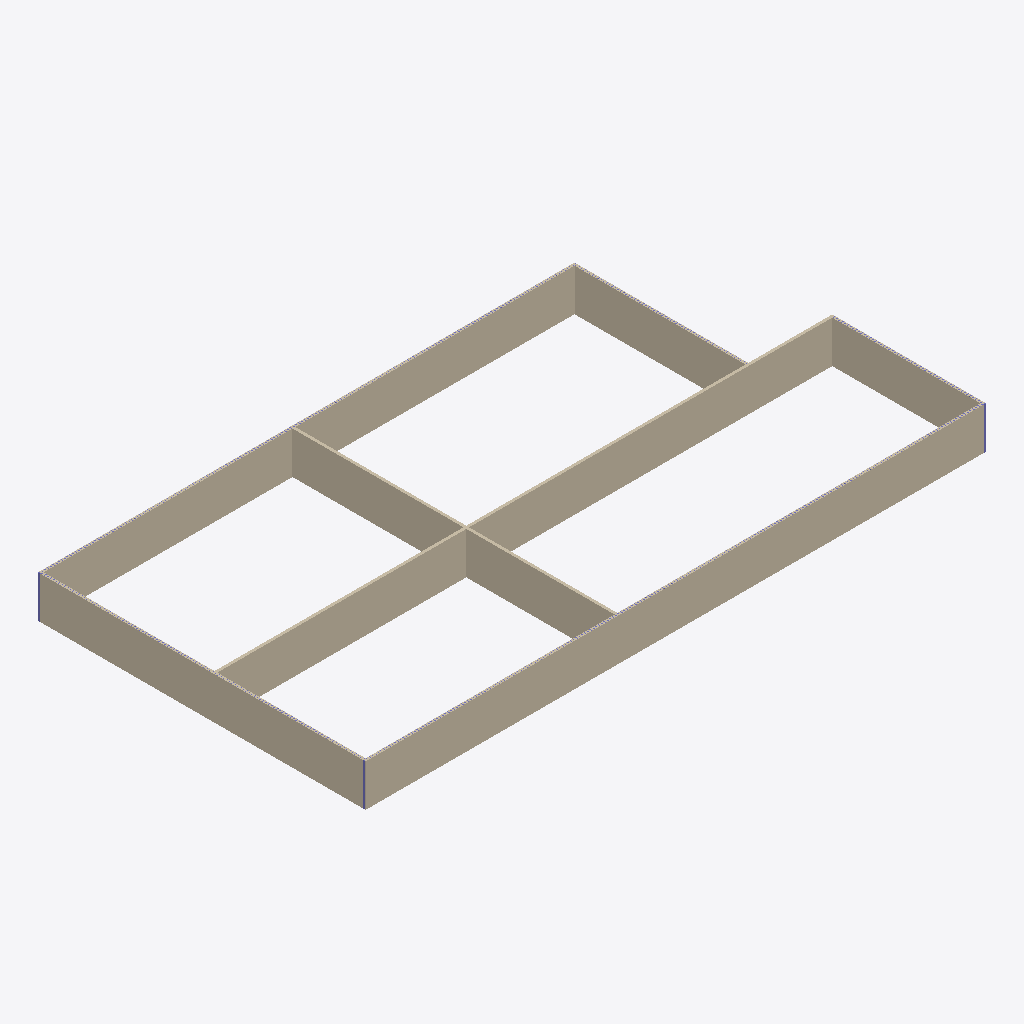
Isometric view of an IFC building model (IFC-SPF (STEP), schema IFC4, length unit foot), seen from the south-west, elements coloured by IFC class: 8 walls (beige), 3 columns (violet).
Extent 45.1 m × 23.8 m × 3.0 m (x, y, z). Storeys (1): Level 1 at 0.00 m. Elements (656): 648 IfcColumnStandardCase, 8 IfcWallStandardCase.

HEADER;
FILE_DESCRIPTION((''),'2;1');
FILE_NAME('','2018-06-16T22:09:50',(''),(''),'Xbim File Processor version 4.0.0.0','Xbim version 4.0.0.0','');
FILE_SCHEMA(('IFC4'));
ENDSEC;
DATA;
#111=IFCPROJECT('1wFXsTPEb0SxtHQHfy3_Si',#42,'Project Number',$,$,'Project Name','Project Status',(#102),#97);
#582=IFCSITE('1wFXsTPEb0SxtHQHfy3_Sk',#42,'Default',$,'',#581,$,$,.ELEMENT.,(42,21,31,181945),(-71,-3,-24,-263305),0.0,$,$);
#126=IFCBUILDING('1wFXsTPEb0SxtHQHfy3_Sj',#42,'',$,$,#33,$,'',.ELEMENT.,$,$,#122);
#163=IFCBUILDINGSTOREY('1wFXsTPEb0SxtHQHg3y1c$',#42,'Level 1',$,$,#162,$,'Level 1',.ELEMENT.,0.0);
#445=IFCWALLSTANDARDCASE('1PcLIynIv2HASF8l7_PlM8',#42,'Basic Wall:Generic - 8":256535',$,'Basic Wall:Generic - 8":1836',#423,#441,'256535',.NOTDEFINED.);
#219=IFCWALLSTANDARDCASE('1PcLIynIv2HASF8l7_PlR5',#42,'Basic Wall:Generic - 8":256346',$,'Basic Wall:Generic - 8":1836',#180,#213,'256346',.NOTDEFINED.);
#365=IFCWALLSTANDARDCASE('1PcLIynIv2HASF8l7_PlOv',#42,'Basic Wall:Generic - 8":256422',$,'Basic Wall:Generic - 8":1836',#343,#361,'256422',.NOTDEFINED.);
#485=IFCWALLSTANDARDCASE('1PcLIynIv2HASF8l7_PlNR',#42,'Basic Wall:Generic - 8":256580',$,'Basic Wall:Generic - 8":1836',#463,#481,'256580',.NOTDEFINED.);
#525=IFCWALLSTANDARDCASE('1PcLIynIv2HASF8l7_PlNe',#42,'Basic Wall:Generic - 8":256631',$,'Basic Wall:Generic - 8":1836',#503,#521,'256631',.NOTDEFINED.);
#565=IFCWALLSTANDARDCASE('1PcLIynIv2HASF8l7_PlLa',#42,'Basic Wall:Generic - 8":256763',$,'Basic Wall:Generic - 8":1836',#543,#561,'256763',.NOTDEFINED.);
#325=IFCWALLSTANDARDCASE('1PcLIynIv2HASF8l7_PlOR',#42,'Basic Wall:Generic - 8":256388',$,'Basic Wall:Generic - 8":1836',#303,#321,'256388',.NOTDEFINED.);
#405=IFCWALLSTANDARDCASE('1PcLIynIv2HASF8l7_PlPC',#42,'Basic Wall:Generic - 8":256467',$,'Basic Wall:Generic - 8":1836',#383,#401,'256467',.NOTDEFINED.);
#3918=IFCCOLUMNSTANDARDCASE('0unGJDZBf9HBaEQ8m_2DMx',#724,$,$,$,#3920,#3930,$,.COLUMN.);
#6889=IFCCOLUMNSTANDARDCASE('1AlY9RjO19NeHmQ0838MWX',#724,$,$,$,#6891,#6901,$,.COLUMN.);
#6840=IFCCOLUMNSTANDARDCASE('0YAaLwhabB3B8kkxulnACi',#724,$,$,$,#6842,#6852,$,.COLUMN.);
ENDSEC;